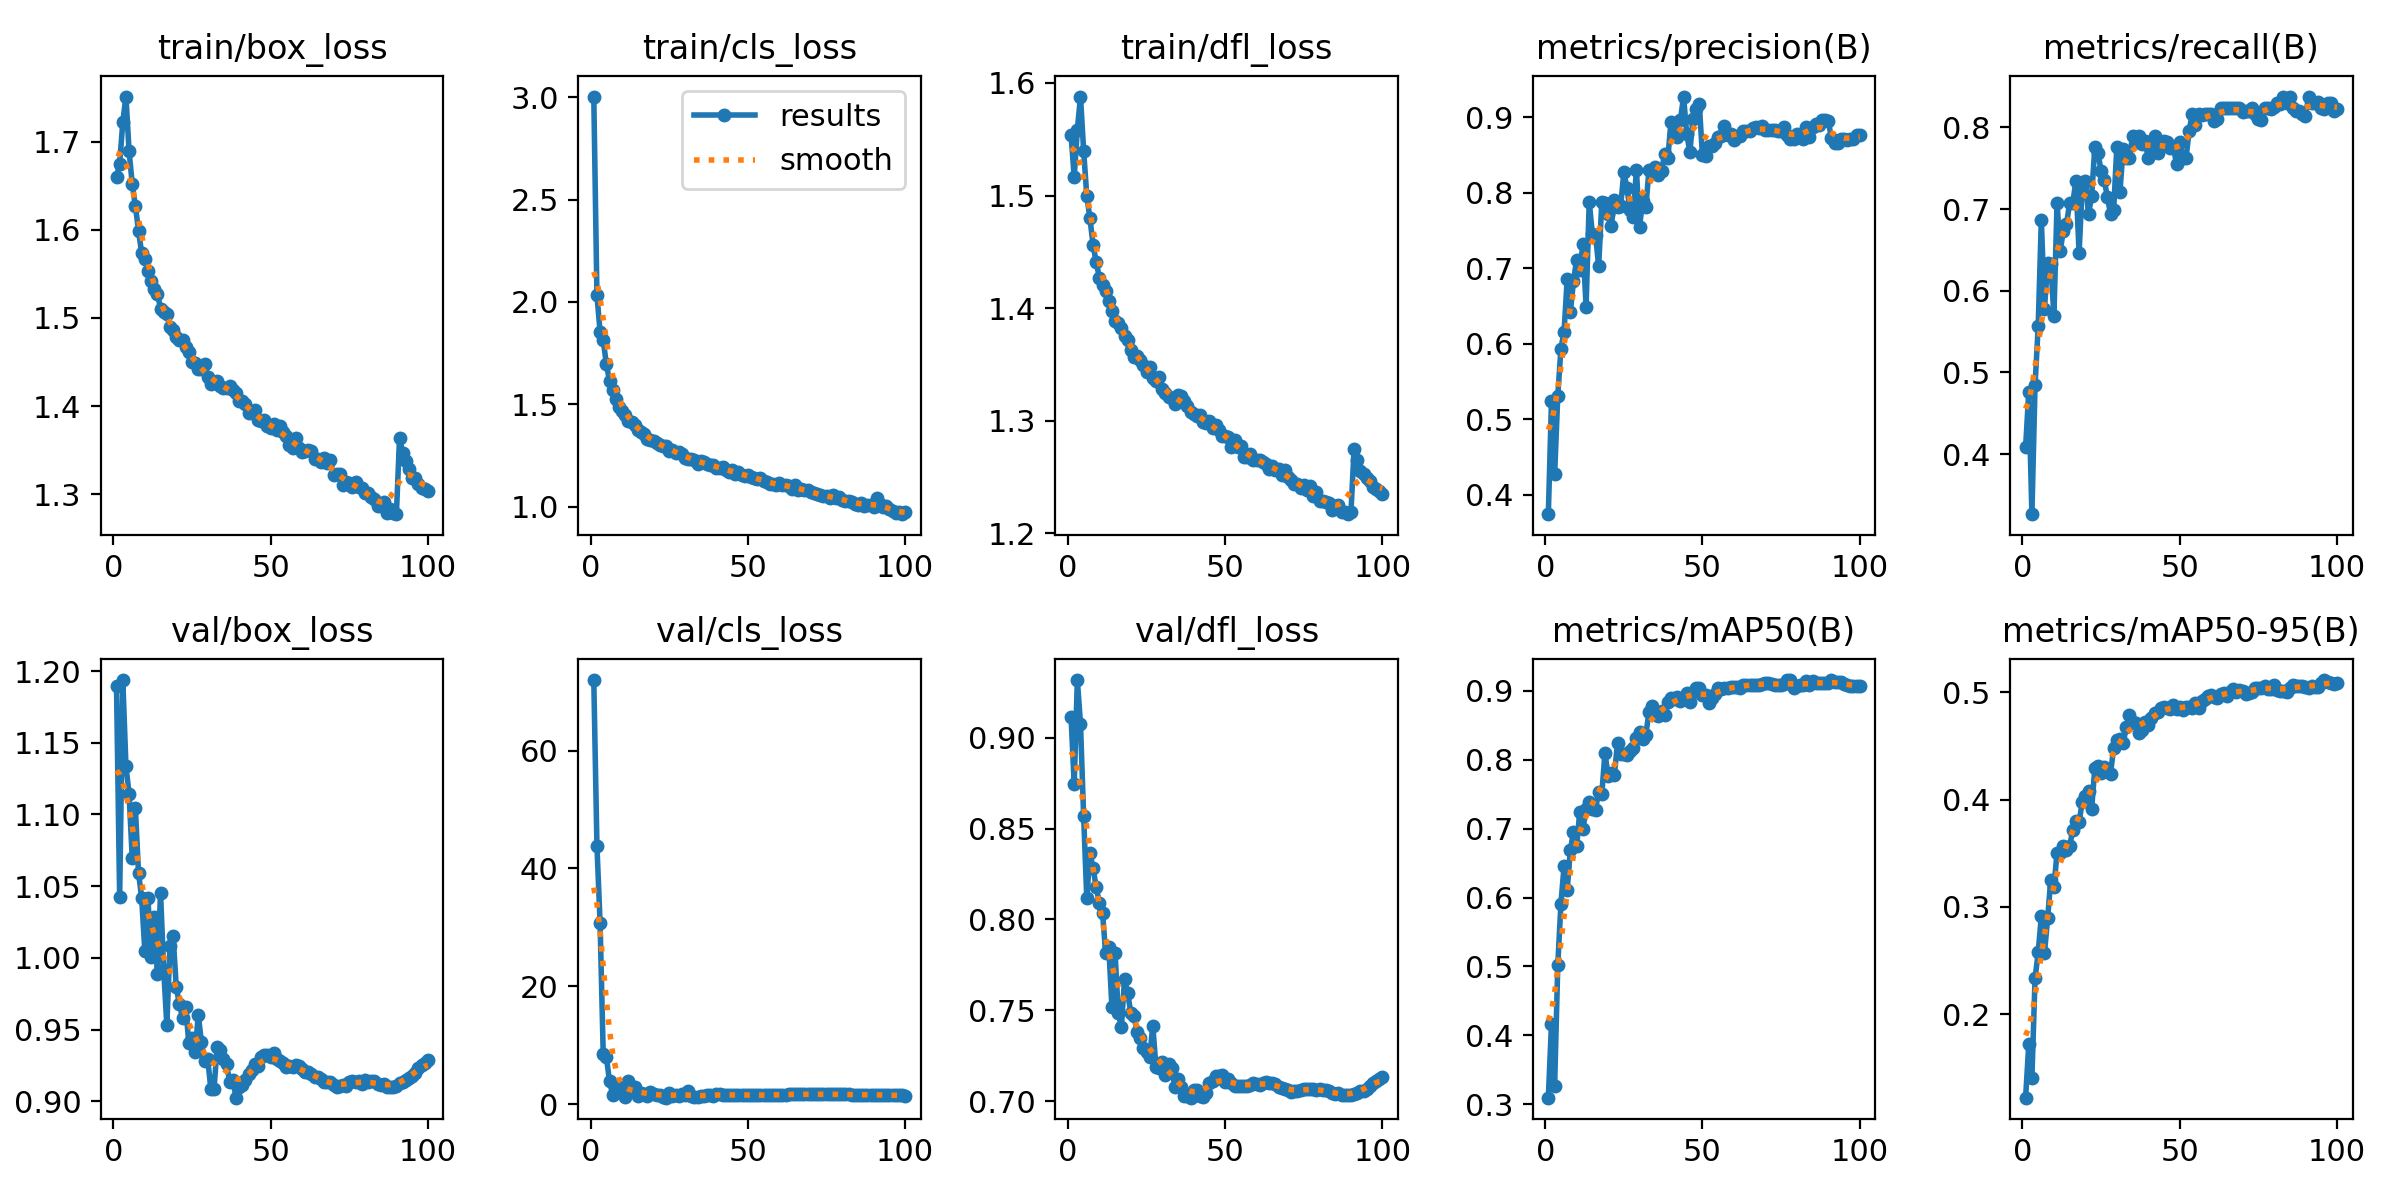

The table this chart was drawn from, first rows:
epoch, time, train/box_loss, train/cls_loss, train/dfl_loss, metrics/precision(B), metrics/recall(B), metrics/mAP50(B), metrics/mAP50-95(B), val/box_loss, val/cls_loss, val/dfl_loss, lr/pg0, lr/pg1, lr/pg2
1, 862.1, 1.66, 3.004, 1.554, 0.3742, 0.4082, 0.3096, 0.122, 1.19, 71.95, 0.9115, 0.003328, 0.003328, 0.003328
2, 1467, 1.675, 2.033, 1.516, 0.5243, 0.4762, 0.4165, 0.1718, 1.042, 43.85, 0.8744, 0.006595, 0.006595, 0.006595
3, 2136, 1.722, 1.856, 1.559, 0.427, 0.3265, 0.3267, 0.1404, 1.194, 30.82, 0.9318, 0.009796, 0.009796, 0.009796
4, 2772, 1.751, 1.815, 1.588, 0.5306, 0.4844, 0.5016, 0.2332, 1.134, 8.521, 0.9077, 0.009703, 0.009703, 0.009703
5, 3302, 1.689, 1.695, 1.54, 0.5935, 0.5563, 0.591, 0.2576, 1.114, 8.011, 0.8568, 0.009604, 0.009604, 0.009604
6, 3834, 1.652, 1.615, 1.5, 0.6156, 0.6871, 0.6453, 0.2912, 1.07, 3.897, 0.8116, 0.009505, 0.009505, 0.009505
7, 4356, 1.627, 1.57, 1.48, 0.6859, 0.5782, 0.6108, 0.2569, 1.104, 1.641, 0.8365, 0.009406, 0.009406, 0.009406
8, 4881, 1.599, 1.527, 1.456, 0.6417, 0.6336, 0.6692, 0.2891, 1.059, 3.214, 0.8282, 0.009307, 0.009307, 0.009307
9, 5426, 1.573, 1.489, 1.441, 0.683, 0.6327, 0.6946, 0.3253, 1.042, 2.575, 0.8177, 0.009208, 0.009208, 0.009208
10, 6111, 1.567, 1.465, 1.427, 0.7112, 0.5696, 0.6742, 0.3188, 1.005, 2.385, 0.8091, 0.009109, 0.009109, 0.009109
11, 6631, 1.553, 1.449, 1.421, 0.6975, 0.7075, 0.7247, 0.3502, 1.041, 1.179, 0.8038, 0.00901, 0.00901, 0.00901
12, 7156, 1.542, 1.418, 1.416, 0.7315, 0.6486, 0.6997, 0.35, 1.001, 3.927, 0.7814, 0.008911, 0.008911, 0.008911
13, 7683, 1.533, 1.414, 1.406, 0.6488, 0.6735, 0.7282, 0.3568, 1.029, 2.501, 0.7847, 0.008812, 0.008812, 0.008812
14, 8213, 1.528, 1.398, 1.397, 0.7876, 0.6813, 0.7391, 0.353, 0.9889, 2.948, 0.7516, 0.008713, 0.008713, 0.008713
15, 8736, 1.511, 1.372, 1.389, 0.7455, 0.7075, 0.7291, 0.3566, 1.045, 1.423, 0.7818, 0.008614, 0.008614, 0.008614
16, 9435, 1.507, 1.366, 1.386, 0.7445, 0.7075, 0.7274, 0.3719, 0.9918, 1.91, 0.7483, 0.008515, 0.008515, 0.008515
17, 10075, 1.504, 1.356, 1.382, 0.7022, 0.7347, 0.7536, 0.3796, 0.9531, 1.824, 0.7409, 0.008416, 0.008416, 0.008416
18, 10631, 1.489, 1.331, 1.375, 0.7876, 0.6463, 0.7499, 0.3789, 1.008, 1.417, 0.767, 0.008317, 0.008317, 0.008317
19, 11204, 1.486, 1.327, 1.372, 0.7865, 0.7268, 0.8098, 0.3977, 1.015, 2.049, 0.7595, 0.008218, 0.008218, 0.008218
20, 11727, 1.478, 1.32, 1.363, 0.7714, 0.7347, 0.777, 0.4031, 0.9797, 1.802, 0.7486, 0.008119, 0.008119, 0.008119
21, 12251, 1.474, 1.31, 1.357, 0.7556, 0.694, 0.7805, 0.4078, 0.9675, 1.633, 0.747, 0.00802, 0.00802, 0.00802
22, 12920, 1.475, 1.3, 1.357, 0.7898, 0.7157, 0.7784, 0.3914, 0.9583, 1.541, 0.7379, 0.007921, 0.007921, 0.007921
23, 13713, 1.467, 1.295, 1.354, 0.7811, 0.7755, 0.8237, 0.4291, 0.9659, 1.266, 0.735, 0.007822, 0.007822, 0.007822
24, 14225, 1.461, 1.297, 1.35, 0.7822, 0.7687, 0.8083, 0.4312, 0.9403, 1.117, 0.7293, 0.007723, 0.007723, 0.007723
25, 14744, 1.45, 1.271, 1.343, 0.8267, 0.7466, 0.8076, 0.4247, 0.9442, 1.948, 0.7268, 0.007624, 0.007624, 0.007624
26, 15271, 1.449, 1.275, 1.348, 0.8063, 0.7361, 0.8064, 0.43, 0.9341, 1.437, 0.7243, 0.007525, 0.007525, 0.007525
27, 15800, 1.442, 1.262, 1.338, 0.7765, 0.7143, 0.8126, 0.4279, 0.9602, 1.585, 0.7415, 0.007426, 0.007426, 0.007426
28, 16456, 1.442, 1.269, 1.335, 0.7681, 0.6939, 0.8169, 0.4243, 0.9414, 1.457, 0.7186, 0.007327, 0.007327, 0.007327
29, 17166, 1.447, 1.259, 1.339, 0.8303, 0.6989, 0.8316, 0.4485, 0.9282, 1.672, 0.7185, 0.007228, 0.007228, 0.007228
30, 17682, 1.433, 1.24, 1.329, 0.755, 0.7756, 0.84, 0.4556, 0.9294, 1.511, 0.7213, 0.007129, 0.007129, 0.007129
31, 23181, 1.425, 1.234, 1.325, 0.7888, 0.7211, 0.8306, 0.4567, 0.9085, 2.202, 0.7142, 0.00703, 0.00703, 0.00703
32, 24374, 1.426, 1.233, 1.321, 0.7804, 0.7735, 0.8363, 0.4525, 0.9085, 1.481, 0.7206, 0.006931, 0.006931, 0.006931
33, 25016, 1.429, 1.227, 1.321, 0.8297, 0.7624, 0.8693, 0.4673, 0.9379, 1.284, 0.7185, 0.006832, 0.006832, 0.006832
34, 25535, 1.423, 1.21, 1.315, 0.8291, 0.7619, 0.8774, 0.4791, 0.9357, 1.196, 0.7078, 0.006733, 0.006733, 0.006733
35, 26052, 1.421, 1.221, 1.323, 0.8345, 0.7889, 0.8659, 0.4723, 0.9294, 1.403, 0.7124, 0.006634, 0.006634, 0.006634
36, 26574, 1.421, 1.217, 1.322, 0.823, 0.7823, 0.8638, 0.4716, 0.9257, 1.356, 0.7078, 0.006535, 0.006535, 0.006535
37, 27096, 1.423, 1.208, 1.318, 0.8286, 0.7892, 0.8712, 0.4621, 0.9133, 1.563, 0.703, 0.006436, 0.006436, 0.006436
38, 27627, 1.419, 1.202, 1.313, 0.8515, 0.7801, 0.8649, 0.4648, 0.9149, 1.648, 0.703, 0.006337, 0.006337, 0.006337
39, 28161, 1.415, 1.203, 1.308, 0.8457, 0.7831, 0.8834, 0.4724, 0.9025, 1.454, 0.7019, 0.006238, 0.006238, 0.006238
40, 28689, 1.406, 1.188, 1.306, 0.8937, 0.7619, 0.8896, 0.4694, 0.9102, 1.675, 0.7063, 0.006139, 0.006139, 0.006139
41, 29210, 1.405, 1.186, 1.304, 0.8788, 0.7755, 0.8878, 0.4757, 0.9113, 1.665, 0.7063, 0.00604, 0.00604, 0.00604
42, 30333, 1.402, 1.196, 1.305, 0.873, 0.7891, 0.8911, 0.4805, 0.9149, 1.559, 0.7028, 0.005941, 0.005941, 0.005941
43, 31715, 1.393, 1.18, 1.299, 0.896, 0.7687, 0.8851, 0.4817, 0.9191, 1.624, 0.7024, 0.005842, 0.005842, 0.005842
44, 33533, 1.393, 1.171, 1.298, 0.9272, 0.7798, 0.8879, 0.4856, 0.9221, 1.527, 0.7046, 0.005743, 0.005743, 0.005743
45, 34306, 1.396, 1.181, 1.3, 0.878, 0.7835, 0.8962, 0.4859, 0.926, 1.578, 0.7097, 0.005644, 0.005644, 0.005644
46, 34837, 1.384, 1.161, 1.293, 0.8541, 0.7823, 0.8843, 0.485, 0.9247, 1.545, 0.7113, 0.005545, 0.005545, 0.005545
47, 35378, 1.384, 1.167, 1.296, 0.8976, 0.775, 0.8981, 0.4845, 0.9309, 1.601, 0.7139, 0.005446, 0.005446, 0.005446
48, 35922, 1.384, 1.155, 1.292, 0.9108, 0.7755, 0.9045, 0.4887, 0.9323, 1.593, 0.714, 0.005347, 0.005347, 0.005347
49, 36476, 1.377, 1.15, 1.287, 0.9173, 0.7551, 0.9035, 0.4846, 0.9325, 1.547, 0.7143, 0.005248, 0.005248, 0.005248
50, 37002, 1.375, 1.156, 1.286, 0.8494, 0.7823, 0.8936, 0.4863, 0.9309, 1.542, 0.7104, 0.005149, 0.005149, 0.005149
51, 37533, 1.38, 1.145, 1.286, 0.8486, 0.7624, 0.8934, 0.484, 0.9339, 1.575, 0.712, 0.00505, 0.00505, 0.00505
52, 38062, 1.373, 1.139, 1.277, 0.8619, 0.7619, 0.8817, 0.4861, 0.9293, 1.596, 0.7101, 0.004951, 0.004951, 0.004951
53, 38596, 1.378, 1.137, 1.283, 0.8617, 0.7959, 0.8897, 0.4859, 0.928, 1.58, 0.7084, 0.004852, 0.004852, 0.004852
54, 39136, 1.371, 1.14, 1.277, 0.8662, 0.8163, 0.8953, 0.4851, 0.9266, 1.524, 0.7084, 0.004753, 0.004753, 0.004753
55, 39670, 1.366, 1.125, 1.278, 0.8742, 0.8027, 0.9038, 0.4896, 0.9239, 1.503, 0.7081, 0.004654, 0.004654, 0.004654
56, 40203, 1.356, 1.119, 1.268, 0.8752, 0.8163, 0.9019, 0.4858, 0.9243, 1.511, 0.7084, 0.004555, 0.004555, 0.004555
57, 40734, 1.353, 1.109, 1.268, 0.8887, 0.8144, 0.9038, 0.4922, 0.9237, 1.55, 0.7085, 0.004456, 0.004456, 0.004456
58, 41267, 1.364, 1.111, 1.271, 0.8767, 0.8163, 0.9047, 0.4941, 0.925, 1.571, 0.709, 0.004357, 0.004357, 0.004357
59, 41796, 1.353, 1.108, 1.265, 0.877, 0.8163, 0.9053, 0.4965, 0.9245, 1.588, 0.71, 0.004258, 0.004258, 0.004258
60, 42318, 1.348, 1.113, 1.265, 0.8696, 0.8163, 0.9048, 0.4973, 0.9224, 1.645, 0.7094, 0.004159, 0.004159, 0.004159
... 40 more rows
